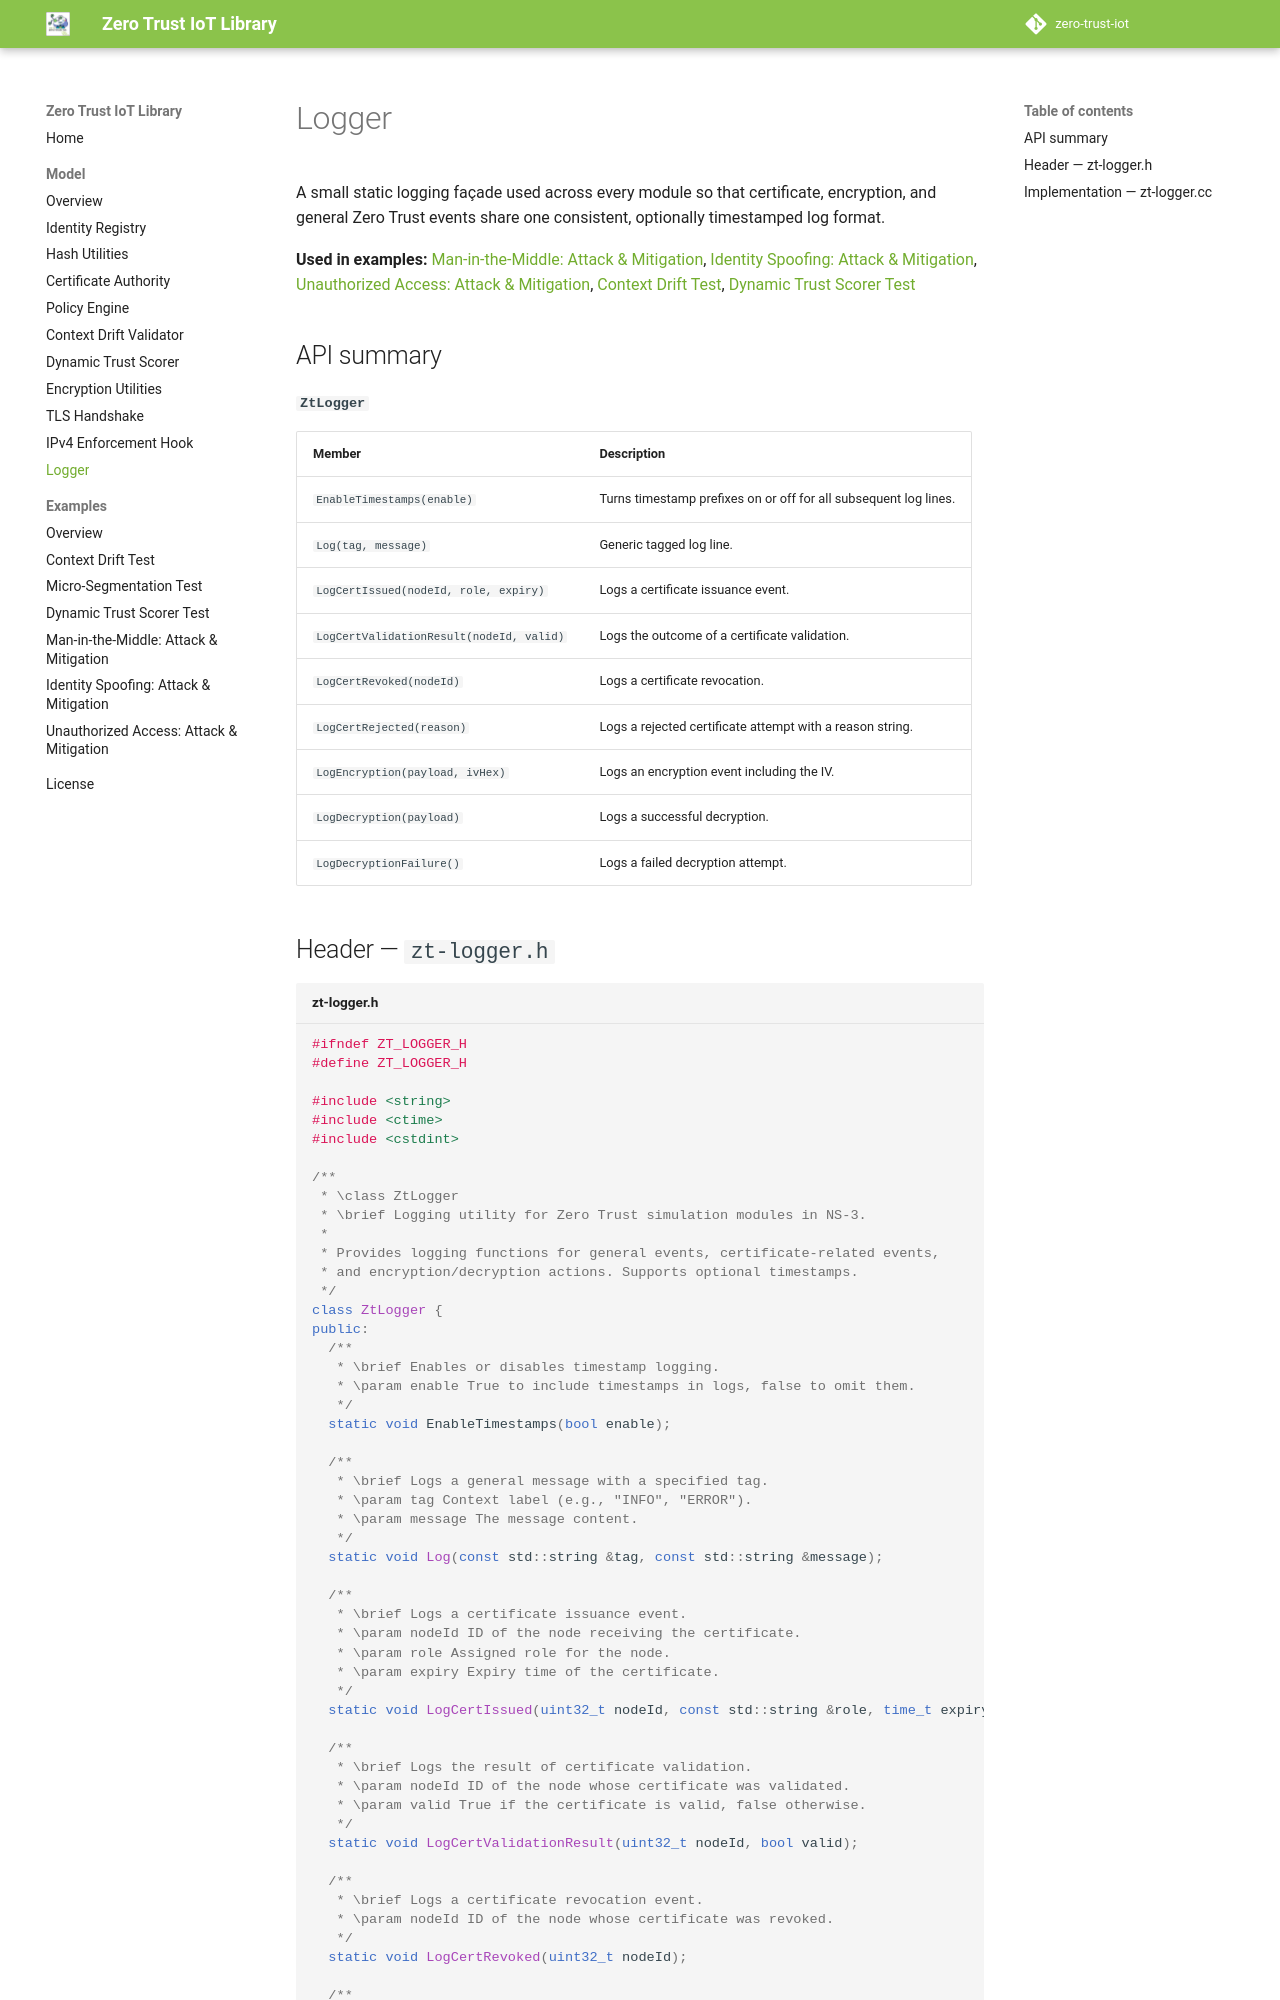

repository: the-ns3-programmer/zero-trust-iot-library · page: model/zt-logger/index.html · generator: mkdocs

# Logger

A small static logging façade used across every module so that certificate, encryption, and general Zero Trust events share one consistent, optionally timestamped log format.

**Used in examples:** [Man-in-the-Middle: Attack & Mitigation](../examples/mitm.md), [Identity Spoofing: Attack & Mitigation](../examples/spoofing.md), [Unauthorized Access: Attack & Mitigation](../examples/unauthorized-access.md), [Context Drift Test](../examples/context-drift-test.md), [Dynamic Trust Scorer Test](../examples/trust-scorer-test.md)

## API summary

**`ZtLogger`**

| Member | Description |
|---|---|
| `EnableTimestamps(enable)` | Turns timestamp prefixes on or off for all subsequent log lines. |
| `Log(tag, message)` | Generic tagged log line. |
| `LogCertIssued(nodeId, role, expiry)` | Logs a certificate issuance event. |
| `LogCertValidationResult(nodeId, valid)` | Logs the outcome of a certificate validation. |
| `LogCertRevoked(nodeId)` | Logs a certificate revocation. |
| `LogCertRejected(reason)` | Logs a rejected certificate attempt with a reason string. |
| `LogEncryption(payload, ivHex)` | Logs an encryption event including the IV. |
| `LogDecryption(payload)` | Logs a successful decryption. |
| `LogDecryptionFailure()` | Logs a failed decryption attempt. |
